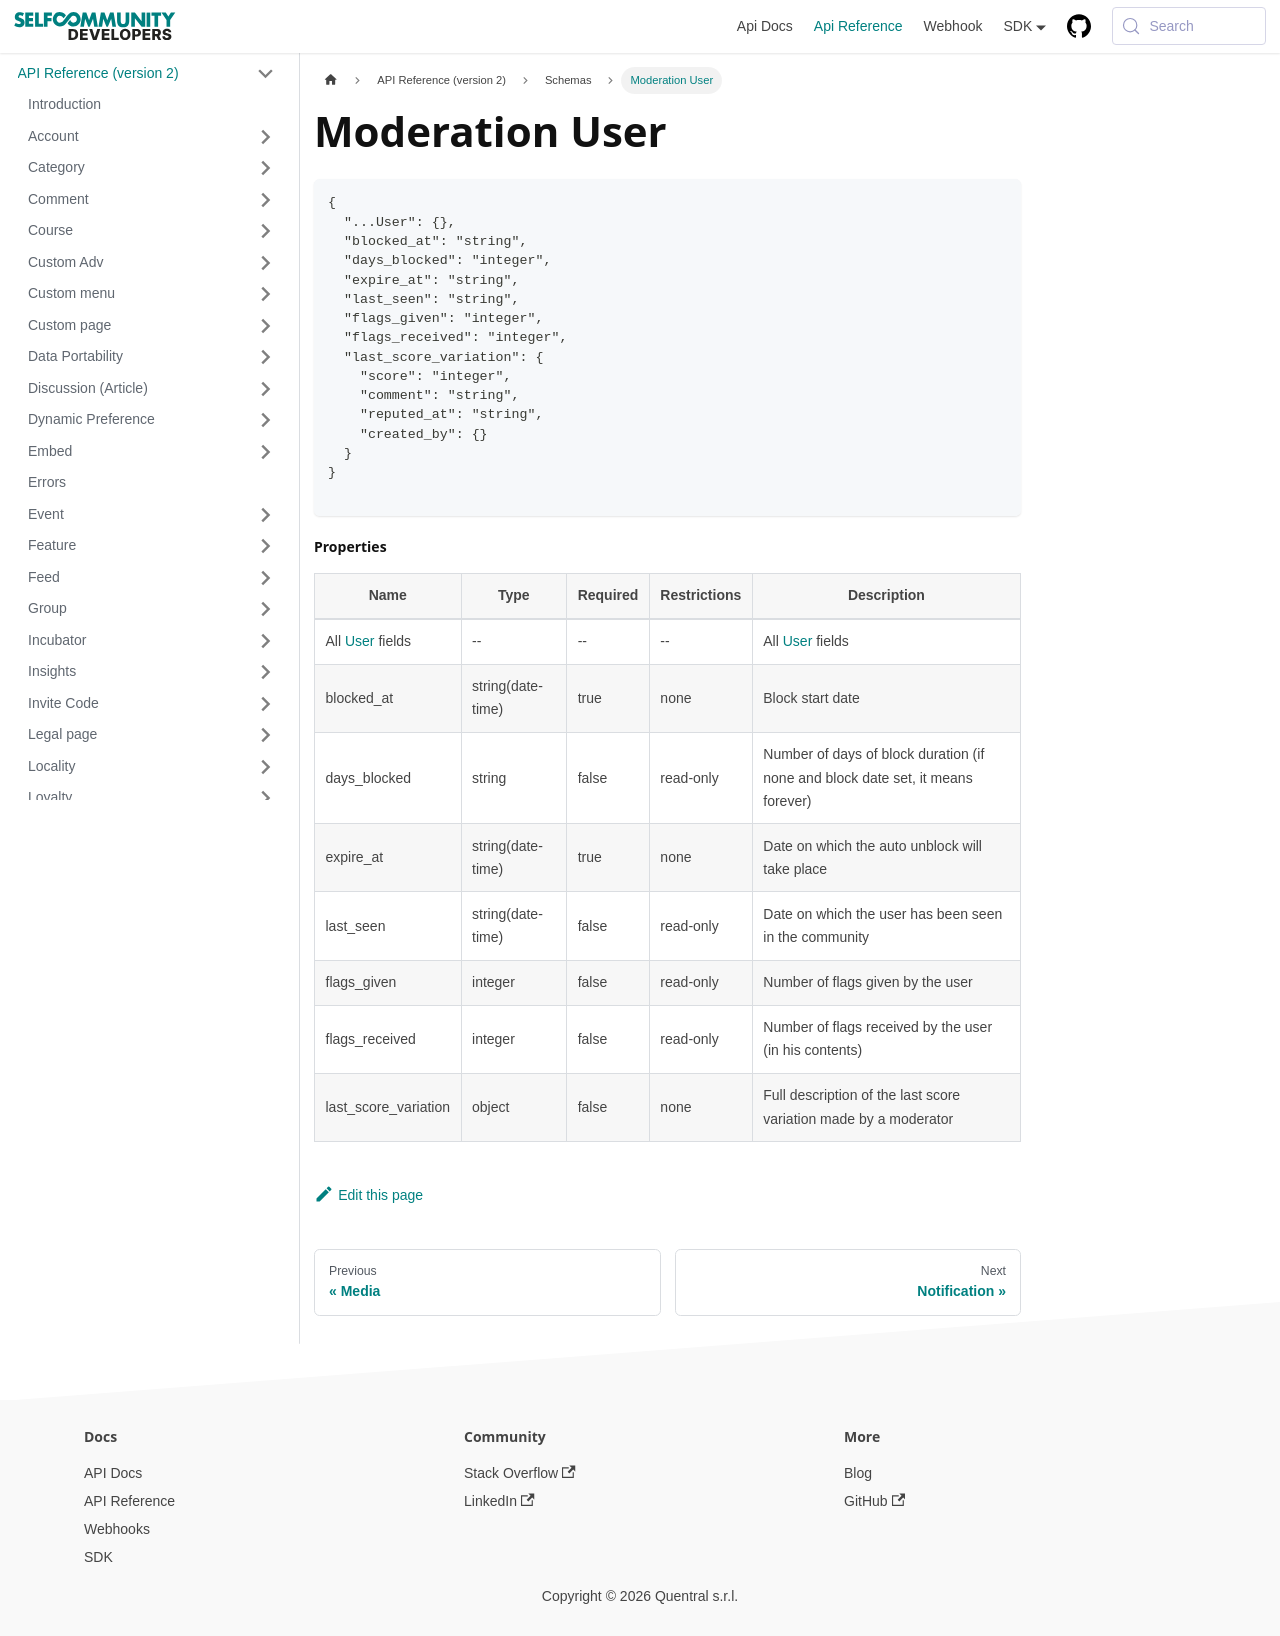

repository: selfcommunity/developers-doc · page: docs/apireference/v2/schemas/moderation_user/index.html · generator: docusaurus

---
sidebar_label: Moderation User
sidebar_position: 1
title: Moderation User
---

```json
{
  "...User": {},
  "blocked_at": "string",
  "days_blocked": "integer",
  "expire_at": "string",
  "last_seen": "string",
  "flags_given": "integer",
  "flags_received": "integer",
  "last_score_variation": {
    "score": "integer",
    "comment": "string",
    "reputed_at": "string",
    "created_by": {}
  }
}

```

#### Properties

| Name                                                  | Type              | Required | Restrictions | Description                                                                     |
|-------------------------------------------------------|-------------------|----------|--------------|---------------------------------------------------------------------------------|
| All [User](/docs/apireference/v2/schemas/user) fields | --                | --       | --           | All [User](/docs/apireference/v2/schemas/user) fields                           |
| blocked_at                                            | string(date-time) | true     | none         | Block start date                                                                |
| days_blocked                                          | string            | false    | read-only    | Number of days of block duration (if none and block date set, it means forever) |
| expire_at                                             | string(date-time) | true     | none         | Date on which the auto unblock will take place                                  |
| last_seen                                             | string(date-time) | false    | read-only    | Date on which the user has been seen in the community                           |
| flags_given                                           | integer           | false    | read-only    | Number of flags given by the user                                               |
| flags_received                                        | integer           | false    | read-only    | Number of flags received by the user (in his contents)                          |
| last_score_variation                                  | object            | false    | none         | Full description of the last score variation made by a moderator                |
